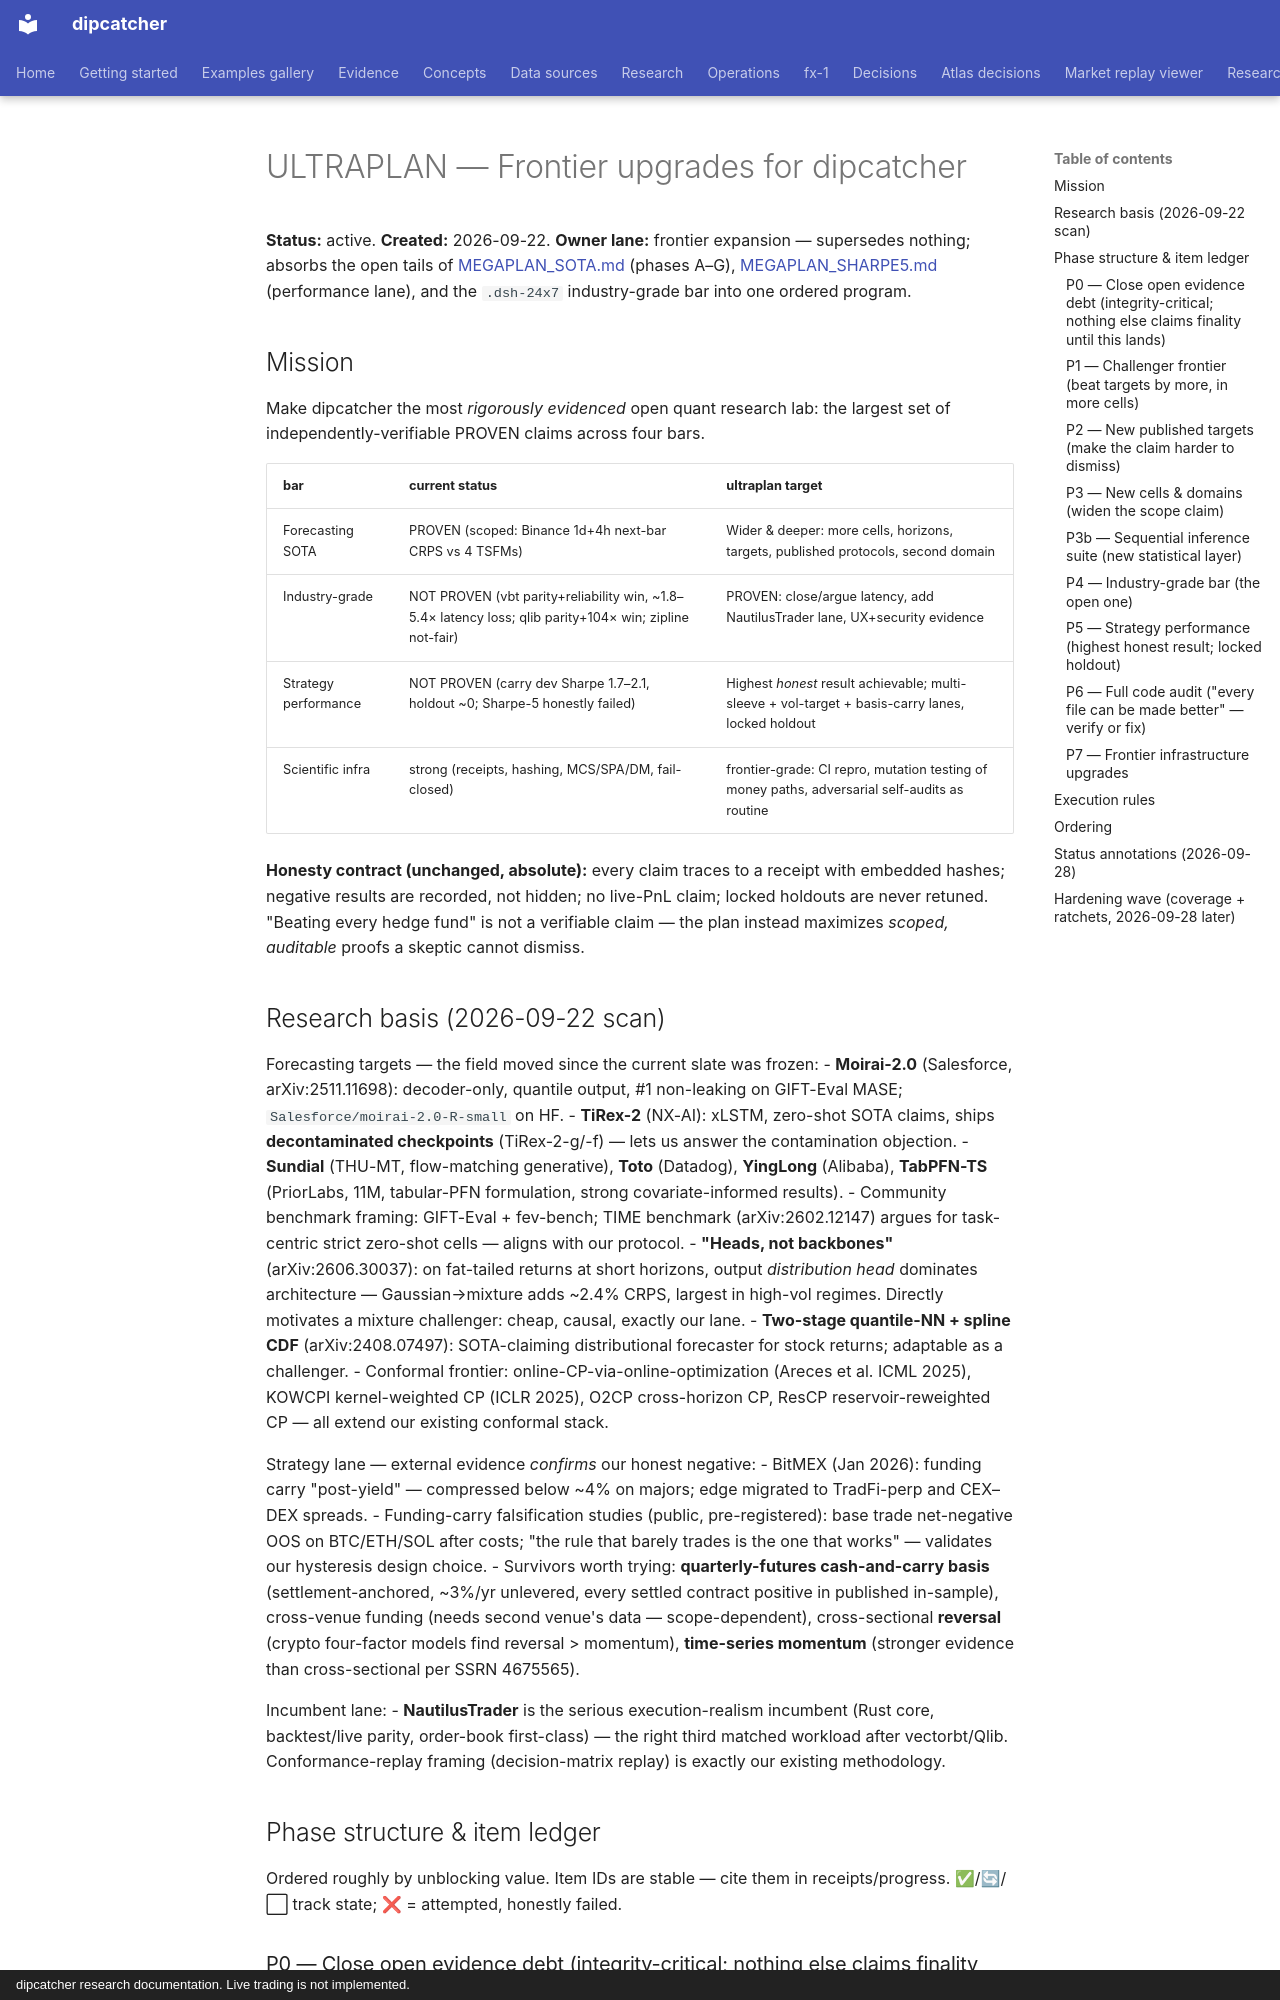

repository: artificial-hedge/dipcatcher · page: ULTRAPLAN_FRONTIER/index.html · generator: mkdocs · copyright: dipcatcher research documentation. Live trading is not implemented.

# ULTRAPLAN — Frontier upgrades for dipcatcher

**Status:** active. **Created:** 2026-09-22. **Owner lane:** frontier expansion —
supersedes nothing; absorbs the open tails of [MEGAPLAN_SOTA.md](MEGAPLAN_SOTA.md) (phases A–G),
[MEGAPLAN_SHARPE5.md](MEGAPLAN_SHARPE5.md) (performance lane), and the `.dsh-24x7` industry-grade bar
into one ordered program.

## Mission

Make dipcatcher the most *rigorously evidenced* open quant research lab: the
largest set of independently-verifiable PROVEN claims across four bars.

| bar | current status | ultraplan target |
|---|---|---|
| Forecasting SOTA | PROVEN (scoped: Binance 1d+4h next-bar CRPS vs 4 TSFMs) | Wider & deeper: more cells, horizons, targets, published protocols, second domain |
| Industry-grade | NOT PROVEN (vbt parity+reliability win, ~1.8–5.4× latency loss; qlib parity+104× win; zipline not-fair) | PROVEN: close/argue latency, add NautilusTrader lane, UX+security evidence |
| Strategy performance | NOT PROVEN (carry dev Sharpe 1.7–2.1, holdout ~0; Sharpe-5 honestly failed) | Highest *honest* result achievable; multi-sleeve + vol-target + basis-carry lanes, locked holdout |
| Scientific infra | strong (receipts, hashing, MCS/SPA/DM, fail-closed) | frontier-grade: CI repro, mutation testing of money paths, adversarial self-audits as routine |

**Honesty contract (unchanged, absolute):** every claim traces to a receipt with
embedded hashes; negative results are recorded, not hidden; no live-PnL claim;
locked holdouts are never retuned. "Beating every hedge fund" is not a
verifiable claim — the plan instead maximizes *scoped, auditable* proofs a
skeptic cannot dismiss.

## Research basis (2026-09-22 scan)

Forecasting targets — the field moved since the current slate was frozen:
- **Moirai-2.0** (Salesforce, arXiv:2511.11698): decoder-only, quantile output,
  #1 non-leaking on GIFT-Eval MASE; `Salesforce/moirai-2.0-R-small` on HF.
- **TiRex-2** (NX-AI): xLSTM, zero-shot SOTA claims, ships **decontaminated
  checkpoints** (TiRex-2-g/-f) — lets us answer the contamination objection.
- **Sundial** (THU-MT, flow-matching generative), **Toto** (Datadog),
  **YingLong** (Alibaba), **TabPFN-TS** (PriorLabs, 11M, tabular-PFN
  formulation, strong covariate-informed results).
- Community benchmark framing: GIFT-Eval + fev-bench; TIME benchmark
  (arXiv:2602.12147) argues for task-centric strict zero-shot cells — aligns
  with our protocol.
- **"Heads, not backbones"** (arXiv:2606.30037): on fat-tailed returns at
  short horizons, output *distribution head* dominates architecture —
  Gaussian→mixture adds ~2.4% CRPS, largest in high-vol regimes. Directly
  motivates a mixture challenger: cheap, causal, exactly our lane.
- **Two-stage quantile-NN + spline CDF** (arXiv:2408.07497): SOTA-claiming
  distributional forecaster for stock returns; adaptable as a challenger.
- Conformal frontier: online-CP-via-online-optimization (Areces et al. ICML
  2025), KOWCPI kernel-weighted CP (ICLR 2025), O2CP cross-horizon CP,
  ResCP reservoir-reweighted CP — all extend our existing conformal stack.

Strategy lane — external evidence *confirms* our honest negative:
- BitMEX (Jan 2026): funding carry "post-yield" — compressed below ~4% on
  majors; edge migrated to TradFi-perp and CEX–DEX spreads.
- Funding-carry falsification studies (public, pre-registered): base trade
  net-negative OOS on BTC/ETH/SOL after costs; "the rule that barely trades
  is the one that works" — validates our hysteresis design choice.
- Survivors worth trying: **quarterly-futures cash-and-carry basis**
  (settlement-anchored, ~3%/yr unlevered, every settled contract positive in
  published in-sample), cross-venue funding (needs second venue's data —
  scope-dependent), cross-sectional **reversal** (crypto four-factor models
  find reversal > momentum), **time-series momentum** (stronger evidence than
  cross-sectional per SSRN 4675565).

Incumbent lane:
- **NautilusTrader** is the serious execution-realism incumbent (Rust core,
  backtest/live parity, order-book first-class) — the right third matched
  workload after vectorbt/Qlib. Conformance-replay framing (decision-matrix
  replay) is exactly our existing methodology.

## Phase structure & item ledger

Ordered roughly by unblocking value. Item IDs are stable — cite them in
receipts/progress. ✅/🔄/⬜ track state; ❌ = attempted, honestly failed.
